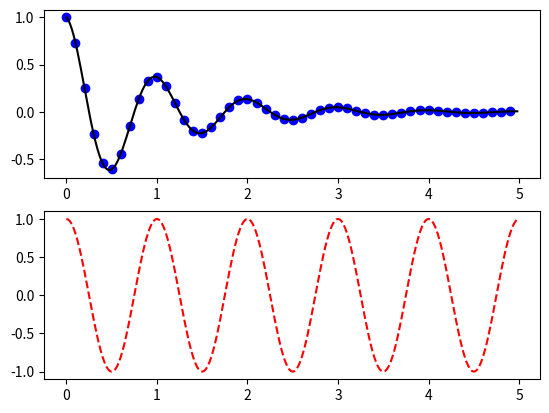
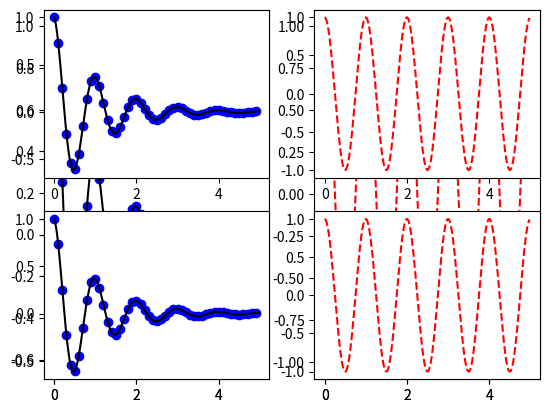

Python code for these plots, in order:
############################################################
#
#    subplots
#
############################################################

import numpy as np
import matplotlib.pyplot as plt

def f(t):
    return np.exp(-t) * np.cos(2*np.pi*t)

t1 = np.arange(0.0, 5.0, 0.1)
t2 = np.arange(0.0, 5.0, 0.02)

plt.figure(1)
plt.subplot(211)  # 2 rows, 1 column, fig.1
plt.plot(t1, f(t1), 'bo', t2, f(t2), 'k')
plt.subplot(212)  # 2 rows, 1 column, fig.2
plt.plot(t2, np.cos(2*np.pi*t2), 'r--')

plt.figure(2)
plt.subplot(121)  # 2 rows, 1 column, fig.1
plt.plot(t1, f(t1), 'bo', t2, f(t2), 'k')
plt.subplot(122)  # 2 rows, 1 column, fig.2
plt.plot(t2, np.cos(2*np.pi*t2), 'r--')
plt.subplot(221)  # 2 rows, 1 column, fig.1
plt.plot(t1, f(t1), 'bo', t2, f(t2), 'k')
plt.subplot(222)  # 2 rows, 1 column, fig.2
plt.plot(t2, np.cos(2*np.pi*t2), 'r--')
plt.subplot(223)  # 2 rows, 1 column, fig.1
plt.plot(t1, f(t1), 'bo', t2, f(t2), 'k')
plt.subplot(224)  # 2 rows, 1 column, fig.2
plt.plot(t2, np.cos(2*np.pi*t2), 'r--')

plt.show()

1